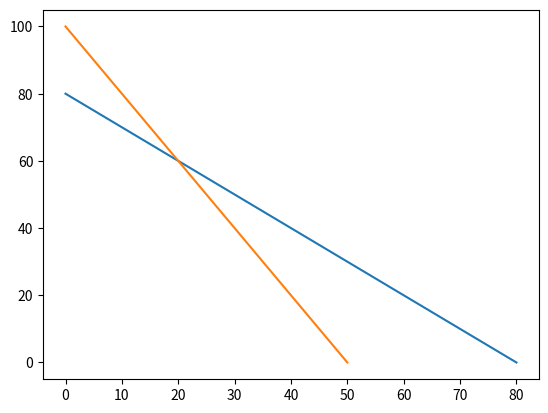

This figure's Python source:
import matplotlib.pyplot as plt

# x + y <= 80
# ex y = 0
x1 = 80 - 0
# ex x = 0
y1 = 80 - 0 

# 2x + y <= 100
# ex y = 0
x2 = 100 / 2 - 0
# x + 0y <= 40
# ex x = 0
y2 = 100 - 0

# x + 0y <= 40
x3 = 40 - 0
y3 = 0

x = [0, x1]
y = [y1, 0]

q = [0, x2]
r = [y2, 0]

plt.plot(x,y)
plt.plot(q,r)
plt.show()